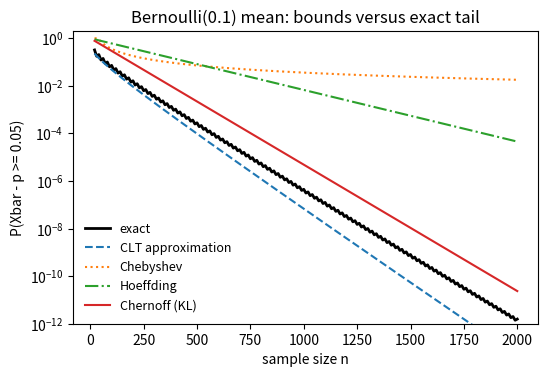

The matplotlib source for this figure:
# DEP 803 -- Chapter 6: Expectation, Covariance, Limit Theorems and Concentration
# Tail of a Bernoulli mean: exact, CLT, Chebyshev, Hoeffding and Chernoff (KL).
# (c) 2026 Stephen E. Moore. MIT Licence.
import numpy as np
import matplotlib.pyplot as plt
from scipy import stats


def kl(a, p):
    """Kullback-Leibler divergence between Bernoulli(a) and Bernoulli(p)."""
    return a * np.log(a / p) + (1 - a) * np.log((1 - a) / (1 - p))


eps = 0.05
ns = np.arange(20, 2001, 10)
print(f"Upper tail P(Xbar - p >= {eps}) for Bernoulli(p) means")
for p in [0.5, 0.1]:
    print(f"\np = {p}")
    print(f"{'n':>6}{'exact':>11}{'CLT':>11}{'Chebyshev':>11}{'Hoeffding':>11}"
          f"{'Chernoff':>11}")
    for n in [100, 400, 1000, 2000]:
        k = int(np.ceil(n * (p + eps) - 1e-9))
        exact = stats.binom.sf(k - 1, n, p)
        clt = stats.norm.sf(eps * np.sqrt(n / (p * (1 - p))))
        cheb = min(1, p * (1 - p) / (n * eps**2))     # two-sided bound
        hoef = np.exp(-2 * n * eps**2)
        cher = np.exp(-n * kl(p + eps, p))
        print(f"{n:6d}{exact:11.2e}{clt:11.2e}{cheb:11.2e}{hoef:11.2e}"
              f"{cher:11.2e}")

p = 0.1
k = np.ceil(ns * (p + eps) - 1e-9)
plt.rcParams.update({"font.size": 10})
fig, ax = plt.subplots(figsize=(6, 3.8))
ax.semilogy(ns, stats.binom.sf(k - 1, ns, p), "k", lw=2, label="exact")
ax.semilogy(ns, stats.norm.sf(eps * np.sqrt(ns / (p * (1 - p)))), "--",
            label="CLT approximation")
ax.semilogy(ns, np.minimum(1, p * (1 - p) / (ns * eps**2)), ":",
            label="Chebyshev")
ax.semilogy(ns, np.exp(-2 * ns * eps**2), "-.", label="Hoeffding")
ax.semilogy(ns, np.exp(-ns * kl(p + eps, p)), lw=1.5, label="Chernoff (KL)")
ax.set_xlabel("sample size n")
ax.set_ylabel("P(Xbar - p >= 0.05)")
ax.set_title("Bernoulli(0.1) mean: bounds versus exact tail")
ax.set_ylim(1e-12, 2)
ax.legend(frameon=False, fontsize=9)
plt.savefig("ch06_concentration.pdf", bbox_inches="tight")
